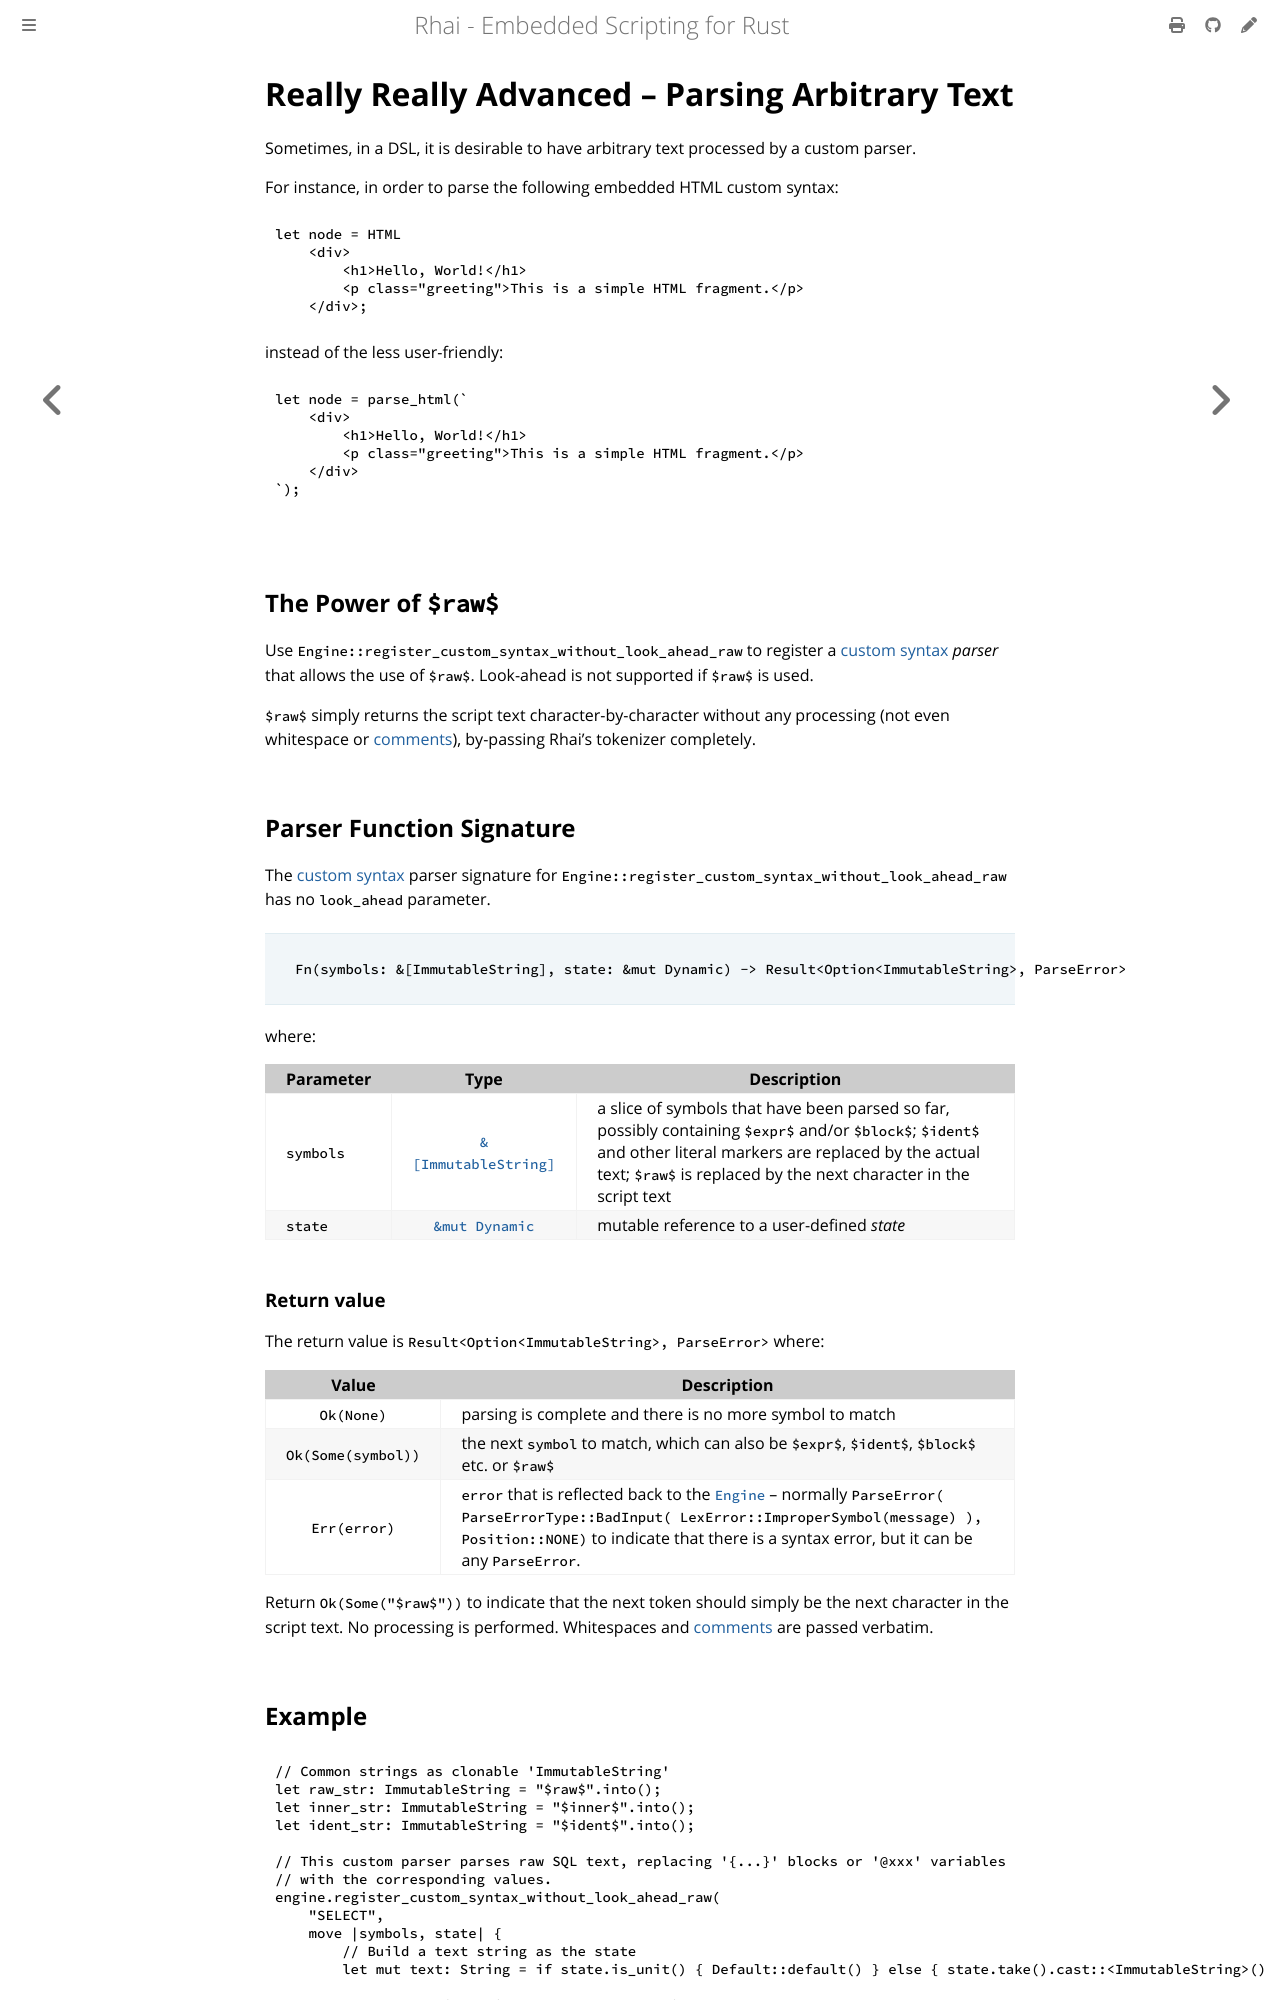

repository: rhaiscript/book · page: engine/custom-syntax-arbitrary-text.html · generator: mdbook

Really Really Advanced &ndash; Parsing Arbitrary Text
=====================================================

{{#include ../links.md}}

Sometimes, in a DSL, it is desirable to have arbitrary text processed by a custom parser.

For instance, in order to parse the following embedded HTML custom syntax:

```html
let node = HTML
    <div>
        <h1>Hello, World!</h1>
        <p class="greeting">This is a simple HTML fragment.</p>
    </div>;
```

instead of the less user-friendly:

```js
let node = parse_html(`
    <div>
        <h1>Hello, World!</h1>
        <p class="greeting">This is a simple HTML fragment.</p>
    </div>
`);

```


The Power of `$raw$`
---------------------

Use `Engine::register_custom_syntax_without_look_ahead_raw` to register a [custom syntax] _parser_
that allows the use of `$raw$`. Look-ahead is not supported if `$raw$` is used.

`$raw$` simply returns the script text character-by-character without any processing (not even
whitespace or [comments]), by-passing Rhai's tokenizer completely.


Parser Function Signature
-------------------------

The [custom syntax] parser signature for `Engine::register_custom_syntax_without_look_ahead_raw` has
no `look_ahead` parameter.

> ```rust
> Fn(symbols: &[ImmutableString], state: &mut Dynamic) -> Result<Option<ImmutableString>, ParseError>
> ```

where:

| Parameter |                   Type                    | Description                                                                                                                                                                                                                       |
| --------- | :---------------------------------------: | --------------------------------------------------------------------------------------------------------------------------------------------------------------------------------------------------------------------------------- |
| `symbols` | [`&[ImmutableString]`][`ImmutableString`] | a slice of symbols that have been parsed so far, possibly containing `$expr$` and/or `$block$`; `$ident$` and other literal markers are replaced by the actual text; `$raw$` is replaced by the next character in the script text |
| `state`   |        [`&mut Dynamic`][`Dynamic`]        | mutable reference to a user-defined _state_                                                                                                                                                                                       |

### Return value

The return value is `Result<Option<ImmutableString>, ParseError>` where:

|       Value        | Description                                                                                                                                                                                                                              |
| :----------------: | ---------------------------------------------------------------------------------------------------------------------------------------------------------------------------------------------------------------------------------------- |
|     `Ok(None)`     | parsing is complete and there is no more symbol to match                                                                                                                                                                                 |
| `Ok(Some(symbol))` | the next `symbol` to match, which can also be `$expr$`, `$ident$`, `$block$` etc. or `$raw$`                                                                                                                                             |
|    `Err(error)`    | `error` that is reflected back to the [`Engine`] &ndash; normally `ParseError( ParseErrorType::BadInput( LexError::ImproperSymbol(message) ), Position::NONE)` to indicate that there is a syntax error, but it can be any `ParseError`. |

Return `Ok(Some("$raw$"))` to indicate that the next token should simply be the next character in
the script text. No processing is performed. Whitespaces and [comments] are passed verbatim.
